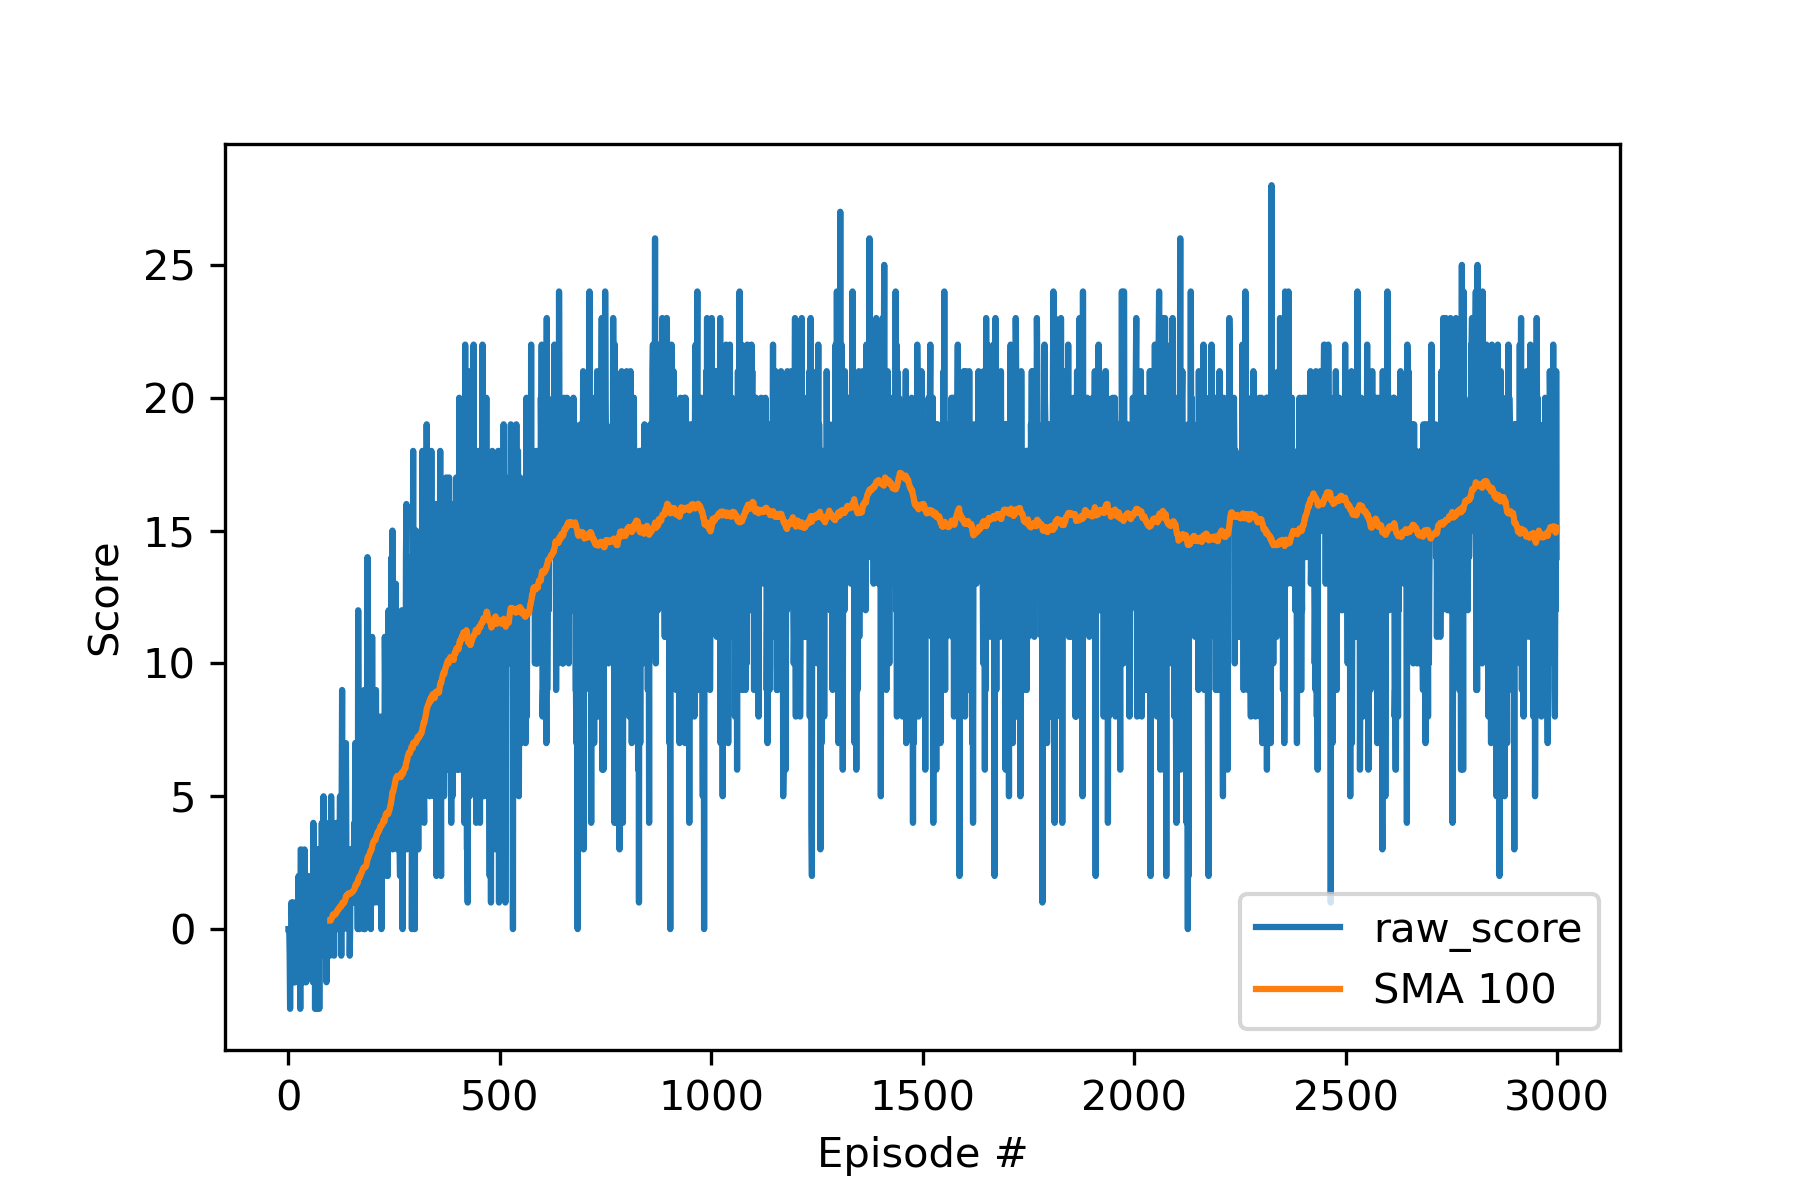

Values plotted in this chart, from the file beside it:
episode, reward
99, 0.32
100, 0.32
101, 0.37
102, 0.4
103, 0.42
104, 0.48
105, 0.53
106, 0.56
107, 0.56
108, 0.54
109, 0.55
110, 0.54
111, 0.56
112, 0.58
113, 0.61
114, 0.67
115, 0.66
116, 0.71
117, 0.73
118, 0.73
119, 0.78
120, 0.78
121, 0.8
122, 0.85
123, 0.86
124, 0.87
125, 0.85
126, 0.89
127, 0.97
128, 1.0
129, 1.0
130, 0.97
131, 1.0
132, 1.0
133, 1.05
134, 1.07
135, 1.16
136, 1.23
137, 1.26
138, 1.25
139, 1.28
140, 1.3
141, 1.3
142, 1.34
143, 1.35
144, 1.34
145, 1.33
146, 1.33
147, 1.34
148, 1.36
149, 1.37
150, 1.39
151, 1.39
152, 1.42
153, 1.43
154, 1.45
155, 1.48
156, 1.52
157, 1.55
158, 1.64
... 2,841 more rows
